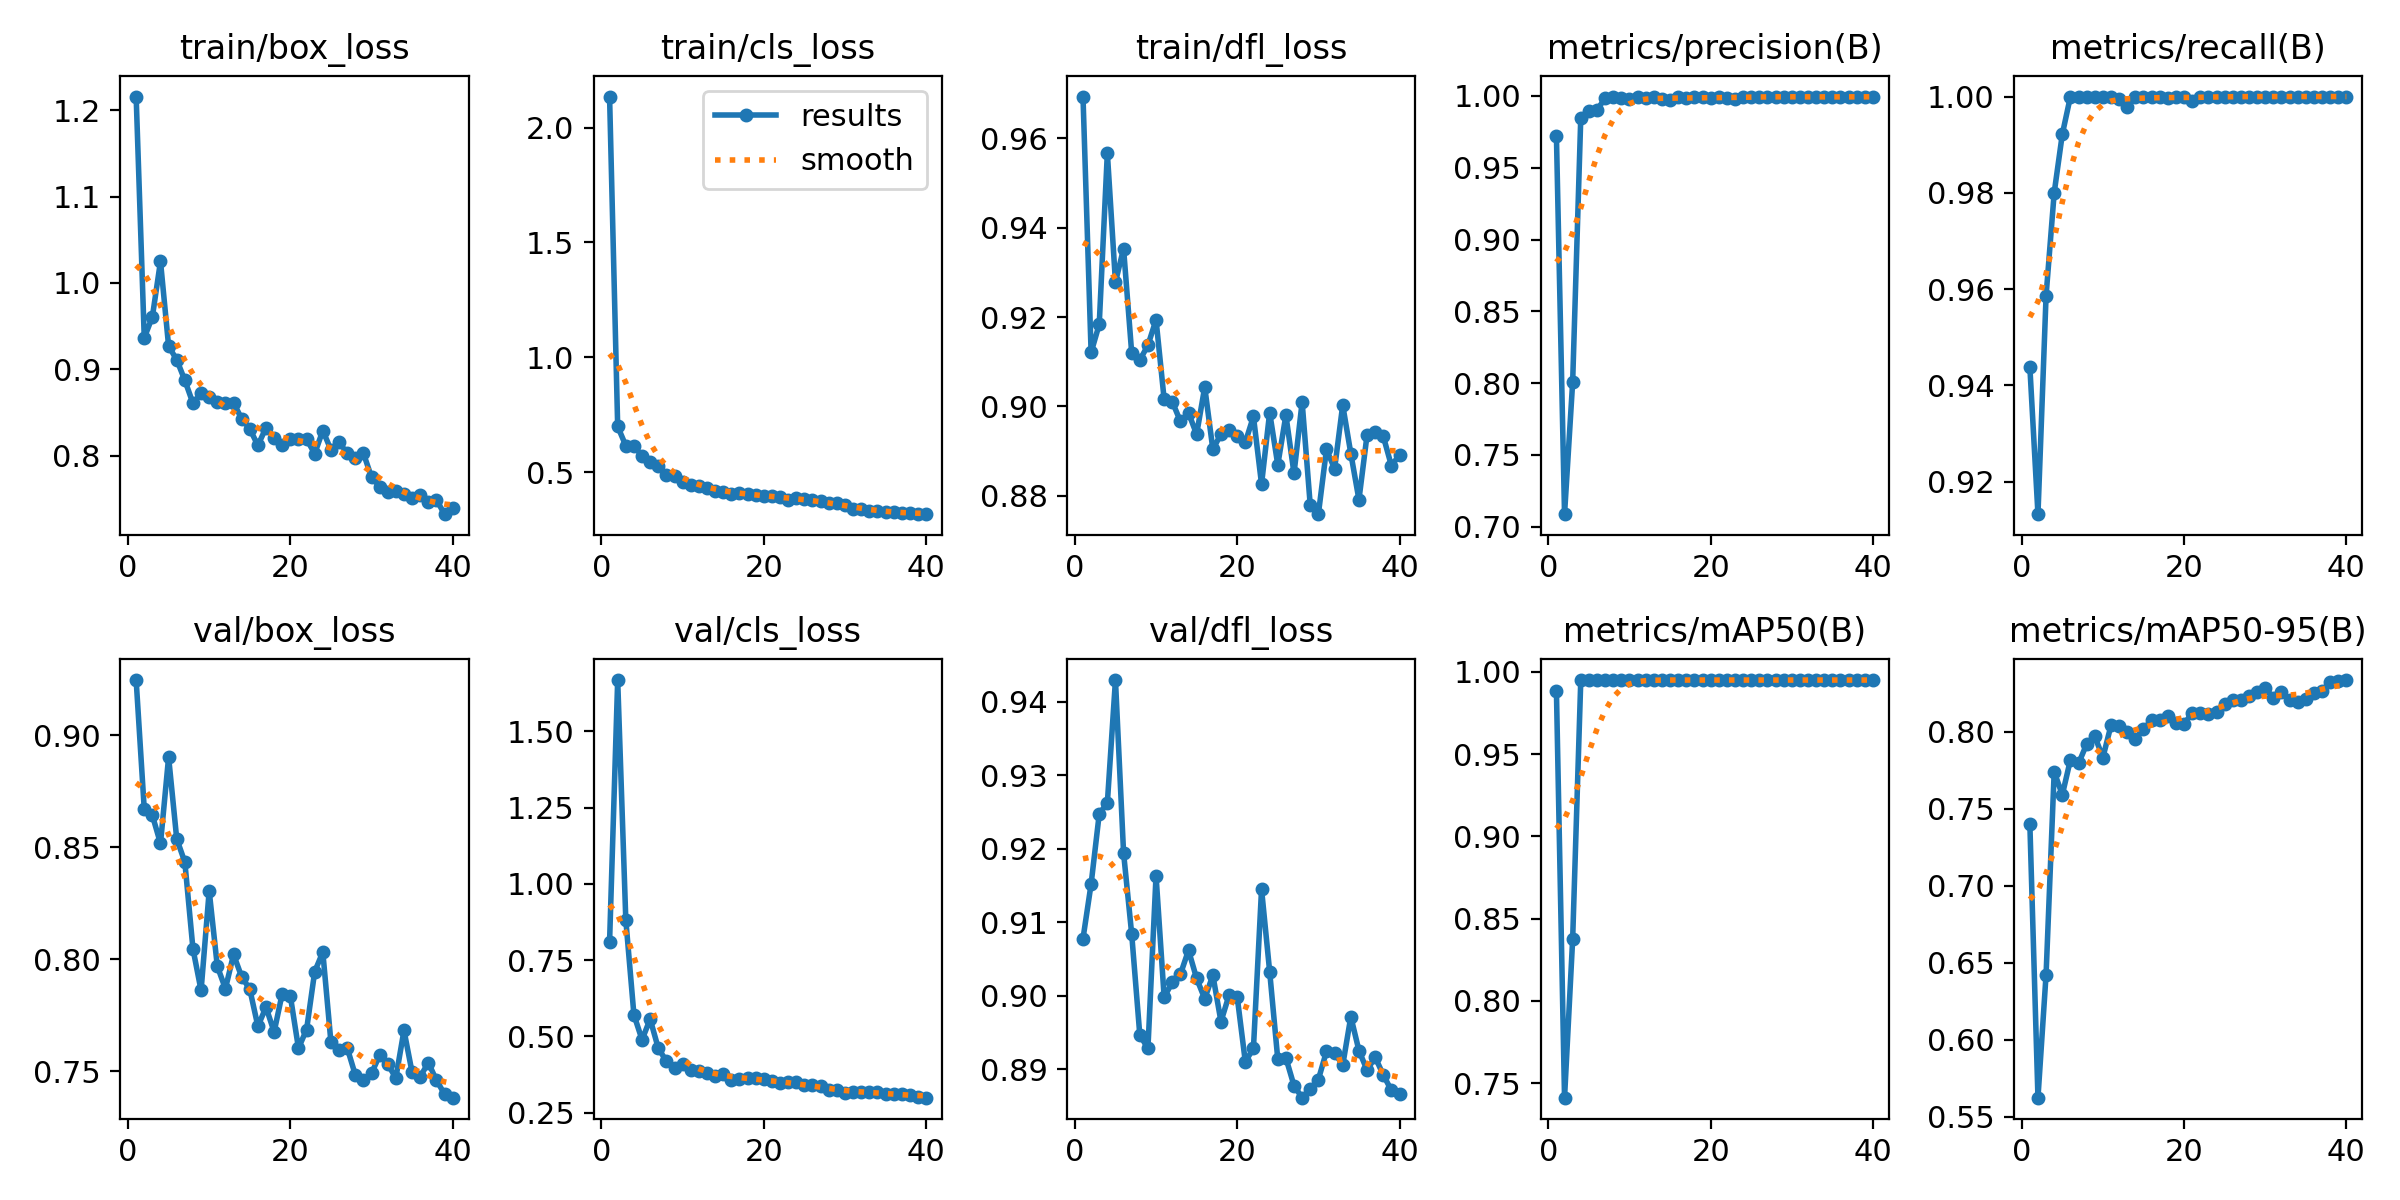

The table this chart was drawn from, first rows:
epoch, time, train/box_loss, train/cls_loss, train/dfl_loss, metrics/precision(B), metrics/recall(B), metrics/mAP50(B), metrics/mAP50-95(B), val/box_loss, val/cls_loss, val/dfl_loss, lr/pg0, lr/pg1, lr/pg2
1, 5.217, 1.216, 2.136, 0.9693, 0.9721, 0.9439, 0.9883, 0.7404, 0.9247, 0.8096, 0.9078, 0.0002858, 0.0002858, 0.0002858
2, 8.548, 0.9364, 0.6987, 0.9121, 0.7088, 0.9132, 0.7411, 0.5623, 0.867, 1.668, 0.9152, 0.0005714, 0.0005714, 0.0005714
3, 11.8, 0.9609, 0.615, 0.9184, 0.8007, 0.9586, 0.8374, 0.6423, 0.8642, 0.8821, 0.9247, 0.0008421, 0.0008421, 0.0008421
4, 15.02, 1.025, 0.6136, 0.9567, 0.9847, 0.98, 0.9948, 0.7741, 0.8517, 0.571, 0.9262, 0.001098, 0.001098, 0.001098
5, 18.22, 0.9268, 0.5705, 0.9278, 0.9892, 0.9922, 0.995, 0.7591, 0.8903, 0.4893, 0.9429, 0.001288, 0.001288, 0.001288
6, 21.43, 0.9111, 0.5427, 0.9353, 0.9904, 1, 0.995, 0.7819, 0.8538, 0.5568, 0.9194, 0.001252, 0.001252, 0.001252
7, 24.65, 0.8873, 0.5264, 0.912, 0.9982, 1, 0.995, 0.7795, 0.8434, 0.4615, 0.9084, 0.001217, 0.001217, 0.001217
8, 27.83, 0.8607, 0.4864, 0.9104, 0.999, 1, 0.995, 0.7921, 0.8046, 0.4188, 0.8947, 0.001181, 0.001181, 0.001181
9, 31.06, 0.8722, 0.4837, 0.9137, 0.9986, 1, 0.995, 0.7971, 0.7861, 0.3959, 0.8929, 0.001146, 0.001146, 0.001146
10, 34.25, 0.8675, 0.4576, 0.9194, 0.9977, 1, 0.995, 0.7833, 0.8306, 0.4106, 0.9163, 0.001111, 0.001111, 0.001111
11, 37.42, 0.8625, 0.4427, 0.9016, 0.9989, 1, 0.995, 0.8043, 0.7969, 0.3905, 0.8998, 0.001075, 0.001075, 0.001075
12, 40.63, 0.8609, 0.441, 0.9011, 0.9988, 0.9996, 0.995, 0.8038, 0.7869, 0.3867, 0.9018, 0.00104, 0.00104, 0.00104
13, 43.81, 0.8614, 0.4306, 0.8967, 0.9992, 0.9978, 0.995, 0.8001, 0.8021, 0.3789, 0.9029, 0.001005, 0.001005, 0.001005
14, 47.03, 0.8428, 0.4181, 0.8986, 0.9975, 1, 0.995, 0.7954, 0.7922, 0.3706, 0.9062, 0.0009692, 0.0009692, 0.0009692
15, 50.2, 0.8311, 0.4117, 0.8938, 0.997, 1, 0.995, 0.8019, 0.7867, 0.376, 0.9024, 0.0009339, 0.0009339, 0.0009339
16, 53.37, 0.8119, 0.4042, 0.9043, 0.9992, 1, 0.995, 0.8076, 0.7701, 0.3573, 0.8996, 0.0008985, 0.0008985, 0.0008985
17, 56.58, 0.8325, 0.4079, 0.8904, 0.9983, 1, 0.995, 0.8076, 0.7786, 0.359, 0.9028, 0.0008631, 0.0008631, 0.0008631
18, 59.77, 0.821, 0.4056, 0.8938, 0.9991, 0.9996, 0.995, 0.8104, 0.7675, 0.364, 0.8965, 0.0008277, 0.0008277, 0.0008277
19, 62.96, 0.8129, 0.4006, 0.8947, 0.9991, 1, 0.995, 0.8055, 0.7847, 0.3651, 0.9001, 0.0007924, 0.0007924, 0.0007924
20, 66.13, 0.8191, 0.3974, 0.8933, 0.9984, 1, 0.995, 0.8048, 0.7836, 0.3602, 0.8999, 0.000757, 0.000757, 0.000757
21, 69.31, 0.8197, 0.3958, 0.892, 0.9989, 0.999, 0.995, 0.8126, 0.7603, 0.3529, 0.891, 0.0007216, 0.0007216, 0.0007216
22, 72.52, 0.819, 0.391, 0.8978, 0.9987, 1, 0.995, 0.8125, 0.7686, 0.3475, 0.8929, 0.0006863, 0.0006863, 0.0006863
23, 75.72, 0.8024, 0.3802, 0.8826, 0.9981, 1, 0.995, 0.8116, 0.7945, 0.3501, 0.9145, 0.0006509, 0.0006509, 0.0006509
24, 78.89, 0.8291, 0.3859, 0.8986, 0.9993, 1, 0.995, 0.8132, 0.8032, 0.3506, 0.9033, 0.0006155, 0.0006155, 0.0006155
25, 82.09, 0.8068, 0.3829, 0.8869, 0.9994, 1, 0.995, 0.8179, 0.763, 0.3405, 0.8914, 0.0005802, 0.0005802, 0.0005802
26, 85.28, 0.8154, 0.3792, 0.898, 0.9995, 1, 0.995, 0.8205, 0.7594, 0.3398, 0.8915, 0.0005448, 0.0005448, 0.0005448
27, 88.49, 0.803, 0.3756, 0.885, 0.9995, 1, 0.995, 0.8206, 0.7605, 0.338, 0.8878, 0.0005094, 0.0005094, 0.0005094
28, 91.7, 0.7978, 0.3658, 0.901, 0.9991, 1, 0.995, 0.8232, 0.7484, 0.3235, 0.8861, 0.0004741, 0.0004741, 0.0004741
29, 94.91, 0.8029, 0.3676, 0.8779, 0.9995, 1, 0.995, 0.826, 0.746, 0.3241, 0.8874, 0.0004387, 0.0004387, 0.0004387
30, 98.08, 0.7751, 0.3556, 0.8759, 0.9994, 1, 0.995, 0.8284, 0.7491, 0.316, 0.8886, 0.0004033, 0.0004033, 0.0004033
31, 101.2, 0.7643, 0.3413, 0.8904, 0.9994, 1, 0.995, 0.8221, 0.7572, 0.3169, 0.8924, 0.000368, 0.000368, 0.000368
32, 104.2, 0.7583, 0.338, 0.8861, 0.9995, 1, 0.995, 0.8258, 0.7531, 0.3165, 0.8923, 0.0003326, 0.0003326, 0.0003326
33, 107.3, 0.7587, 0.3314, 0.9003, 0.999, 1, 0.995, 0.8208, 0.7471, 0.3168, 0.8906, 0.0002972, 0.0002972, 0.0002972
34, 110.3, 0.7556, 0.3318, 0.8895, 0.9992, 1, 0.995, 0.8197, 0.7683, 0.3192, 0.8972, 0.0002619, 0.0002619, 0.0002619
35, 113.3, 0.7513, 0.3244, 0.8791, 0.9994, 1, 0.995, 0.8213, 0.7495, 0.3118, 0.8925, 0.0002265, 0.0002265, 0.0002265
36, 116.4, 0.7542, 0.3246, 0.8936, 0.9993, 1, 0.995, 0.8255, 0.7476, 0.3128, 0.8899, 0.0001911, 0.0001911, 0.0001911
37, 119.4, 0.746, 0.3235, 0.8944, 0.9991, 1, 0.995, 0.8266, 0.7538, 0.3108, 0.8916, 0.0001558, 0.0001558, 0.0001558
38, 122.4, 0.7489, 0.32, 0.8933, 0.9994, 1, 0.995, 0.8326, 0.746, 0.3069, 0.8892, 0.0001204, 0.0001204, 0.0001204
39, 125.5, 0.7323, 0.3167, 0.8868, 0.9994, 1, 0.995, 0.8334, 0.7398, 0.3014, 0.8871, 8.50255e-05, 8.50255e-05, 8.50255e-05
40, 128.6, 0.7391, 0.3175, 0.8892, 0.9994, 1, 0.995, 0.8337, 0.7382, 0.2993, 0.8867, 4.96578e-05, 4.96578e-05, 4.96578e-05
